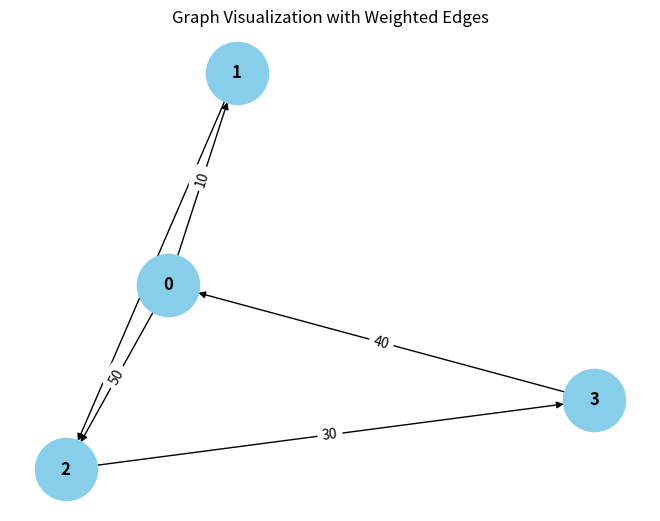

Recreate this plot in Python. (Note: this script raises an exception after producing the figure.)
from collections import defaultdict

# ---------------------------
# WeightedGraph Class
# ---------------------------
class WeightedGraph:
    def __init__(self, vertices):
        self.vertices = vertices
        self.adj_list = {i: [] for i in range(vertices)}  # Adjacency list for the graph
        self.edges = []  # List to store the edges (u, v, weight)

    def add_edge(self, u, v, weight):
        """Add a single edge to the graph."""
        if (u, v, weight) not in self.edges:
            self.edges.append((u, v, weight))
            self.adj_list[u].append((v, weight))

    def add_multiple_edges(self, edges):
        """Add multiple edges at once."""
        for u, v, weight in edges:
            self.add_edge(u, v, weight)

    def get_edges(self):
        """Return all edges in the graph."""
        return self.edges

    def print_edges(self):
        """Print the edges of the graph."""
        print("Edges in the graph:")
        for u, v, weight in self.edges:
            print(f"{u} -> {v} (Weight: {weight})")

    def print_adj_list(self):
        """Print the adjacency list of the graph."""
        print("Adjacency List of the graph:")
        for u in self.adj_list:
            print(f"{u} -> {self.adj_list[u]}")

    def is_cyclic_directed(self):
        """Detect if there is a cycle in a directed graph using DFS."""
        visited = [False] * self.vertices
        rec_stack = [False] / self.vertices

        def dfs(v):
            visited[v] = True
            rec_stack[v] = True
            for neighbor, _ in self.adj_list[v]:
                if not visited[neighbor] and dfs(neighbor):
                    return True
                elif rec_stack[neighbor]:
                    return True
            rec_stack[v] = False
            return False

        for node in range(self.vertices):
            if not visited[node]:
                if dfs(node):
                    return True
        return False

    def is_cyclic_undirected(self):
        """Detect if there is a cycle in an undirected graph using DFS."""
        visited = [False] * self.vertices

        def dfs(v, parent):
            visited[v] = True
            for neighbor, _ in self.adj_list[v]:
                if not visited[neighbor]:
                    if dfs(neighbor, v):
                        return True
                elif parent != neighbor:
                    return True
            return False

        for node in range(self.vertices):
            if not visited[node]:
                if dfs(node, -1):
                    return True
        return False

    def is_negative_cycle(self):
        """Detect if there is a negative cycle using Bellman-Ford."""
        dist = [float("inf")] * self.vertices
        dist[0] = 0  # Start from node 0

        for _ in range(self.vertices - 1):
            for u, v, weight in self.edges:
                if dist[u] != float("inf") and dist[u] + weight < dist[v]:
                    dist[v] = dist[u] + weight

        for u, v, weight in self.edges:
            if dist[u] != float("inf") and dist[u] + weight < dist[v]:
                return True  # Negative cycle detected
        return False

    def reset_graph(self):
        """Reset the graph to its empty state."""
        self.edges = []  # Clear all edges
        self.adj_list = {i: [] for i in range(self.vertices)}  # Reset adjacency list for each vertex

    def union(self, parent, u, v):
        """Union-find helper function."""
        root_u = self.find_parent(parent, u)
        root_v = self.find_parent(parent, v)
        if root_u != root_v:
            parent[root_u] = root_v

    def find_parent(self, parent, v):
        """Find the root of the node using path compression."""
        if parent[v] == -1:
            return v
        parent[v] = self.find_parent(parent, parent[v])
        return parent[v]

    def is_cyclic_undirected_union_find(self):
        """Detect cycles in an undirected graph using Union-Find."""
        parent = [-1] * self.vertices

        for u, v, _ in self.edges:
            x = self.find_parent(parent, u)
            y = self.find_parent(parent, v)

            if x == y:
                return True
            self.union(parent, x, y)
        return False

    # ---------------------------
    # Helper functions for testing
    # ---------------------------

    def reset_graph_helper(self):
        """Reset the graph to an empty state for testing."""
        self.edges = []
        self.adj_list = defaultdict(list)

    def get_edges_helper(self):
        """Return all edges for testing."""
        return self.edges

    def add_multiple_edges_helper(self, edges):
        """Add multiple edges for testing."""
        for edge in edges:
            self.add_edge(*edge)

# ---------------------------
# Helper Class for Cycle Test Results
# ---------------------------
class CycleDetectionResults:
    def __init__(self):
        self.directed_cycle_detected = False
        self.undirected_cycle_detected = False
        self.negative_cycle_detected = False

# ---------------------------
# Additional Functionalities
# ---------------------------

class GraphRenderer:
    def __init__(self, graph):
        """Initialize the renderer for visualizing the graph."""
        self.graph = graph

    def render_edges(self):
        """Render the edges of the graph."""
        print("\nRendering edges of the graph:")
        for u, v, weight in self.graph.get_edges():
            print(f"{u} -> {v} (Weight: {weight})")

    def render_adj_list(self):
        """Render the adjacency list of the graph."""
        print("\nRendering adjacency list:")
        self.graph.print_adj_list()

    def render_summary(self):
        """Render a summary of the graph."""
        print("\nGraph summary:")
        print(f"Total vertices: {self.graph.vertices}")
        print(f"Total edges: {len(self.graph.get_edges())}")
        print(f"Is cyclic (directed): {self.graph.is_cyclic_directed()}")
        print(f"Is cyclic (undirected): {self.graph.is_cyclic_undirected()}")
        print(f"Has negative cycle: {self.graph.is_negative_cycle()}")

import matplotlib.pyplot as plt
import networkx as nx

class WeightedGraphVisualization:
    def __init__(self, graph):
        """Initialize the visualization of weighted graph."""
        self.graph = graph

    def visualize(self):
        """Visualize the graph with weighted edges using networkx and matplotlib."""
        G = nx.DiGraph()  # Using DiGraph for directed graph visualization

        # Add edges to the networkx graph
        for u, v, weight in self.graph.get_edges():
            G.add_edge(u, v, weight=weight)

        # Draw the graph
        pos = nx.spring_layout(G)  # Layout for node positioning
        edge_labels = nx.get_edge_attributes(G, 'weight')

        # Draw nodes, edges, and labels
        nx.draw(G, pos, with_labels=True, node_color='skyblue', node_size=2000, font_size=12, font_weight='bold')
        nx.draw_networkx_edge_labels(G, pos, edge_labels=edge_labels)

        # Display the plot
        plt.title("Graph Visualization with Weighted Edges")
        plt.show()


# ---------------------------
# Main Program
# ---------------------------

class WeightedGraphHandler:
    def __init__(self, vertices):
        """Initialize the graph handler."""
        self.graph = WeightedGraph(vertices)
        self.renderer = GraphRenderer(self.graph)
        self.visualizer = WeightedGraphVisualization(self.graph)

    def add_edges(self, edges):
        """Add edges to the graph."""
        for edge in edges:
            self.graph.add_edge(*edge)

    def render_graph(self):
        """Render the graph using the renderer."""
        self.renderer.render_edges()
        self.renderer.render_adj_list()

    def visualize_graph(self):
        """Visualize the graph using the visualizer."""
        self.visualizer.visualize()

    def cycle_detection_summary(self):
        """Print the cycle detection summary."""
        print("\nCycle detection summary:")
        print(f"Directed cycle detected: {self.graph.is_cyclic_directed()}")
        print(f"Undirected cycle detected: {self.graph.is_cyclic_undirected()}")
        print(f"Negative cycle detected: {self.graph.is_negative_cycle()}")

# ---------------------------
# Extended Graph Operations
# ---------------------------

class GraphCycleAnalysis:
    def __init__(self, graph):
        """Initialize cycle analysis on the graph."""
        self.graph = graph
        self.results = CycleDetectionResults()

    def analyze_cycles(self):
        """Analyze different types of cycles in the graph."""
        self.results.directed_cycle_detected = self.graph.is_cyclic_directed()
        self.results.undirected_cycle_detected = self.graph.is_cyclic_undirected()
        self.results.negative_cycle_detected = self.graph.is_negative_cycle()

    def print_analysis(self):
        """Print the analysis results."""
        print(f"Directed cycle detected: {self.results.directed_cycle_detected}")
        print(f"Undirected cycle detected: {self.results.undirected_cycle_detected}")
        print(f"Negative cycle detected: {self.results.negative_cycle_detected}")

# ---------------------------
# Main Function
# ---------------------------

if __name__ == "__main__":
    # Create a graph with 4 vertices (0, 1, 2, 3)
    graph_handler = WeightedGraphHandler(4)

    # Add some sample edges (u, v, weight)
    edges = [
        (0, 1, 10),  # Edge from 0 to 1 with weight 10
        (1, 2, 20),  # Edge from 1 to 2 with weight 20
        (2, 3, 30),  # Edge from 2 to 3 with weight 30
        (3, 0, 40),  # Edge from 3 to 0 with weight 40 (creates a directed cycle: 0 -> 1 -> 2 -> 3 -> 0)
        (0, 2, 50)  # Edge from 0 to 2 with weight 50
    ]

    # Add edges to the graph
    graph_handler.add_edges(edges)

    # Render the graph's edges and adjacency list
    graph_handler.render_graph()

    # Visualize the graph
    graph_handler.visualize_graph()

    # Detect and print the cycle results
    graph_handler.cycle_detection_summary()

    # Analyze cycles in detail
    cycle_analysis = GraphCycleAnalysis(graph_handler.graph)
    cycle_analysis.analyze_cycles()
    cycle_analysis.print_analysis()
